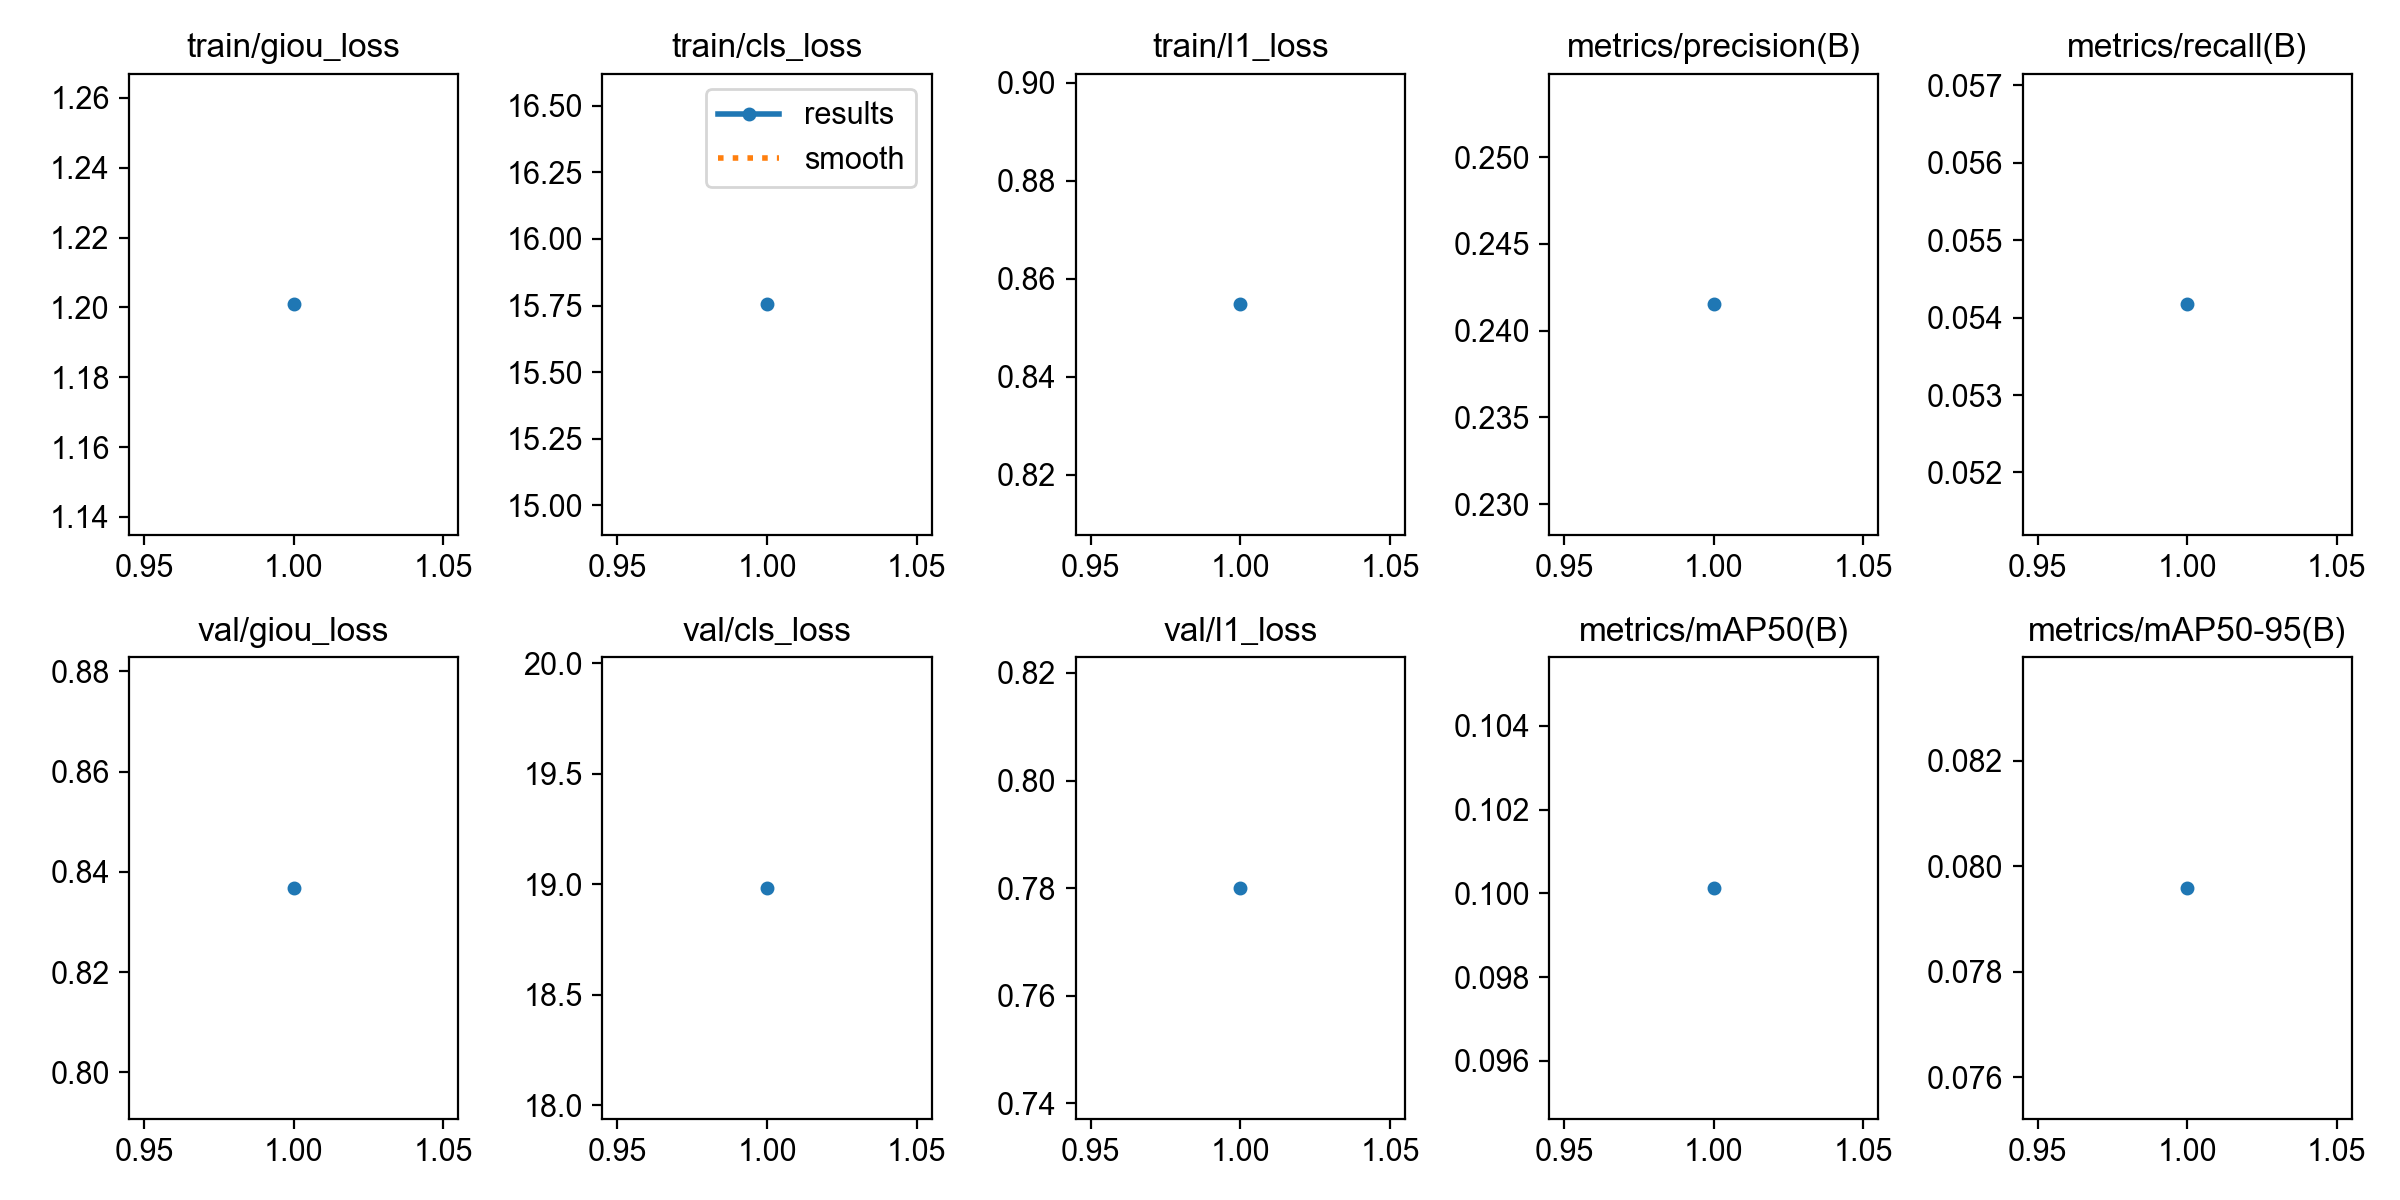

Source data for this figure (header and first rows):
epoch, time, train/giou_loss, train/cls_loss, train/l1_loss, metrics/precision(B), metrics/recall(B), metrics/mAP50(B), metrics/mAP50-95(B), val/giou_loss, val/cls_loss, val/l1_loss, lr/pg0, lr/pg1, lr/pg2
1, 109, 1.201, 15.75, 0.8548, 0.2415, 0.05417, 0.1001, 0.07959, 0.8368, 18.98, 0.78, 6e-05, 6e-05, 6e-05
